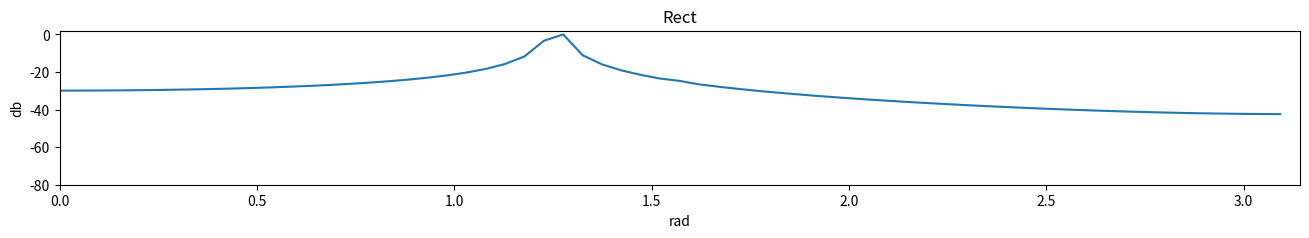
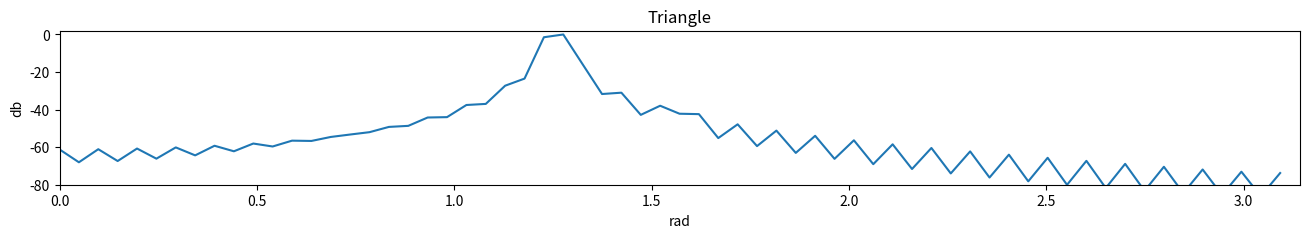
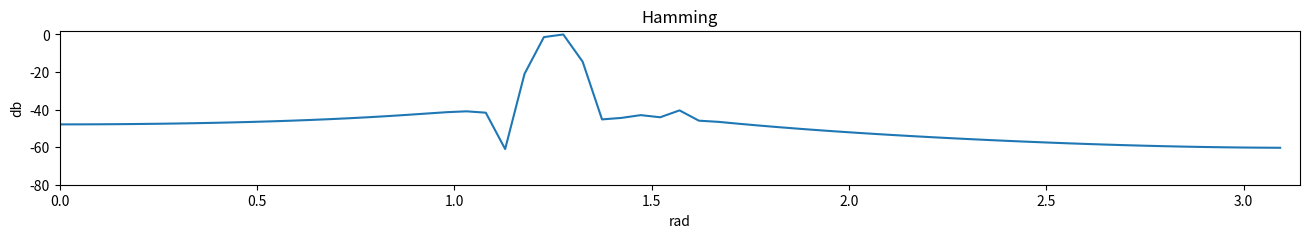
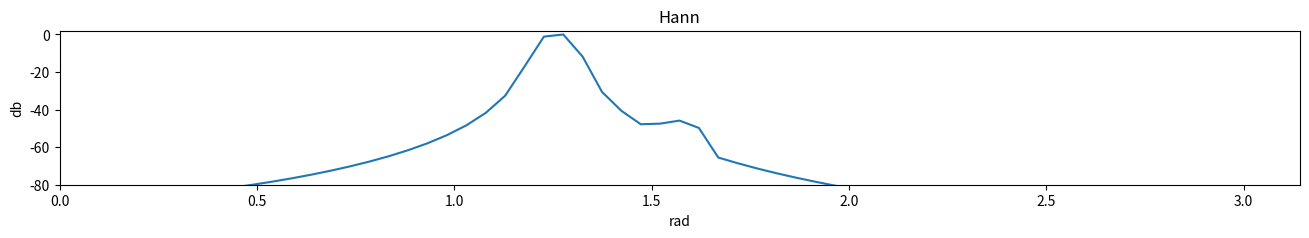
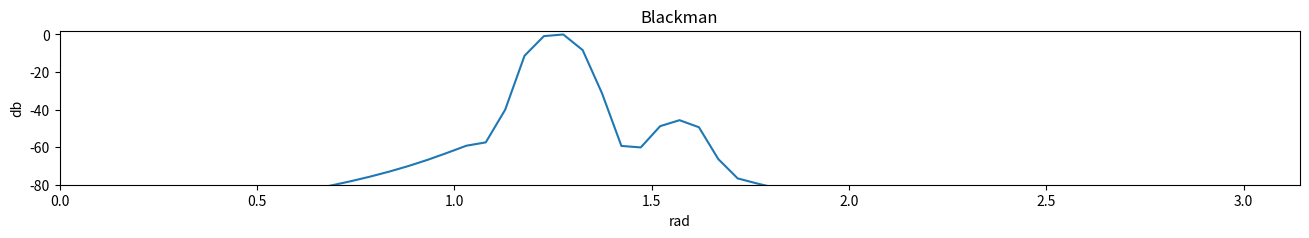
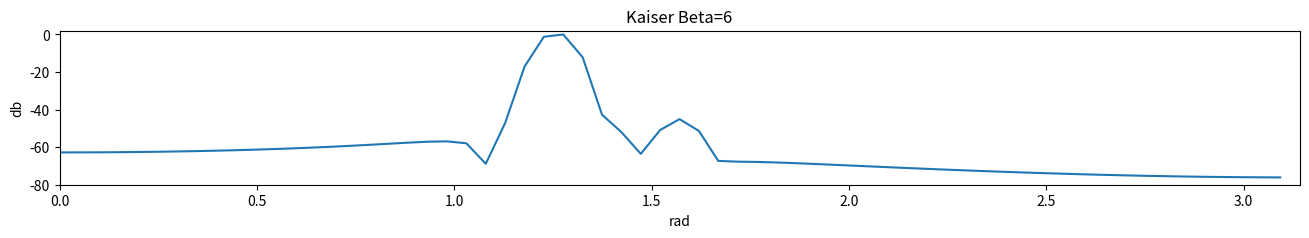
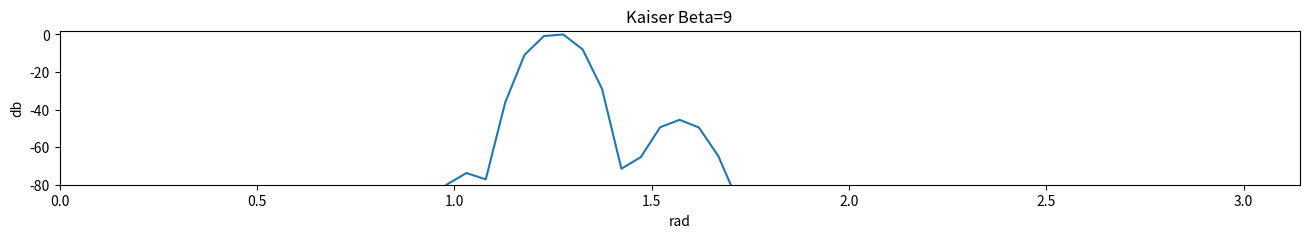

The script that saved these images, in order: (Note: this script raises an exception after producing the figures.)
# Import functions and libraries
import numpy as np, matplotlib.pyplot as plt
from numpy import *
from numpy.fft import *
from matplotlib.pyplot import *

import numpy.fft as fft

%matplotlib inline

def pltWindowedFFT(y, N):
    # functions takes a signal y, multiplies it with several windows
    # , computes the N-length DFT of the (zero-padded) sequence
    # and displays its single sided spectrum.
    #
    #  y -  Signal
    #  N -  Length of DFT (zero-padding)
    
    L = len(y)
    Y_rect = fft.fft(y,N) 
    Y_rect = 20*log10(abs(Y_rect)/max(abs(Y_rect)))
    Y_bart = fft.fft(y*np.bartlett(L),N)
    Y_bart = 20*log10(abs(Y_bart)/max(abs(Y_bart)))
    Y_hann = fft.fft(y*np.hanning(L),N)
    Y_hann = 20*log10(abs(Y_hann)/max(abs(Y_hann)))
    Y_hamm = fft.fft(y*np.hamming(L),N)
    Y_hamm = 20*log10(abs(Y_hamm)/max(abs(Y_hamm)))
    Y_blackman = fft.fft(y*np.blackman(L),N)
    Y_blackman = 20*log10(abs(Y_blackman)/max(abs(Y_blackman)))
    Y_kaiser = fft.fft(y*np.kaiser(L,6),N)
    Y_kaiser = 20*log10(abs(Y_kaiser)/max(abs(Y_kaiser)))
    Y_kaiser9 = fft.fft(y*np.kaiser(L,9),N)
    Y_kaiser9 = 20*log10(abs(Y_kaiser9)/max(abs(Y_kaiser9)))
    
    
    fig = figure(figsize=(16,2))
    plot(r_[0.0:N/2.0]/N*2*pi,Y_rect[0:N//2])
    plt.title('Rect')
    plt.ylabel('db')
    plt.xlabel('rad')
    axis((0,pi,-80,2))
    #savefig('fig1.png', transparent=True,bbox_inches='tight')

    fig = figure(figsize=(16,2))
    plot(r_[0.0:N/2.0]/N*2*pi,Y_bart[0:N//2])
    plt.title('Triangle')
    plt.ylabel('db')
    plt.xlabel('rad')
    axis((0,pi,-80,2))
    #savefig('fig2.png', transparent=True,bbox_inches='tight')

    fig = figure(figsize=(16,2))
    plot(r_[0.0:N/2.0]/N*2*pi,Y_hamm[0:N//2])
    plt.title('Hamming')
    plt.ylabel('db')
    plt.xlabel('rad')
    axis((0,pi,-80,2))
    #savefig('fig3.png', transparent=True,bbox_inches='tight')

    fig = figure(figsize=(16,2))
    plot(r_[0.0:N/2.0]/N*2*pi,Y_hann[0:N//2])
    plt.title('Hann')
    plt.ylabel('db')
    plt.xlabel('rad')
    axis((0,pi,-80,2))
    #savefig('fig4.png', transparent=True,bbox_inches='tight')

    fig = figure(figsize=(16,2))
    plot(r_[0.0:N/2.0]/N*2*pi,Y_blackman[0:N//2])
    plt.title('Blackman')
    plt.ylabel('db')
    plt.xlabel('rad')
    axis((0,pi,-80,2))
    #savefig('fig5.png', transparent=True,bbox_inches='tight')
    
    fig = figure(figsize=(16,2))
    plot(r_[0.0:N/2.0]/N*2*pi,Y_kaiser[0:N//2])
    plt.title('Kaiser Beta=6')
    plt.ylabel('db')
    plt.xlabel('rad')
    axis((0,pi,-80,2))
    #savefig('fig6.png', transparent=True,bbox_inches='tight')

    fig = figure(figsize=(16,2))
    plot(r_[0.0:N/2.0]/N*2*pi,Y_kaiser9[0:N//2])
    plt.title('Kaiser Beta=9')
    plt.ylabel('db')
    plt.xlabel('rad')
    axis((0,pi,-80,2))
    #savefig('fig7.png', transparent=True,bbox_inches='tight')


noise_std = 0  # standard deviation of additive noise
N = 128      # FFT size
L = 128       # Window size

n = r_[0.0:L]

omega1 = 2*pi*0.2  # frequency 1
omega2 = 2*pi*0.25    # frequency 2
A1 = 1                # amplitude of 1st sinusoid
A2 = 0.005            # amplitude of second sinusoid
y = A1*sin(omega1*n) + A2*sin(omega2*n) + np.random.randn(L)*noise_std

pltWindowedFFT(y, N)

# your code here


# your code here


# your code here


# your code here


# Generate the sequence for L=128 and plot the windowed spectra. Can you see the small peak? 


# Generate the sequence for L=512 and plot the windowed spectra. Can you see the small peak? 
# Comment on the resolution of the peaks.


# Generate the sequence for L=2048 and plot the windowed spectra. 
# Comment on the signal-to-noise ratio. Comment on the resolution of the peaks.


# Your code below:



# Compute means
Pspect = mean(abs(X),axis=0);
Pspect_cplx = abs(mean(X,axis=0));


# Plotting:
fig = figure(figsize=(16,2))
semilogy(r_[0.0:N/2.0]/N*2*pi,Pspect[0:N//2])
plt.xlabel('rad')
plt.title('Average power spectrum')
fig = figure(figsize=(16,2))
semilogy(r_[0.0:N/2.0]/N*2*pi,Pspect_cplx[0:N//2])
plt.xlabel('rad')
title('Complex average of the spectrum')